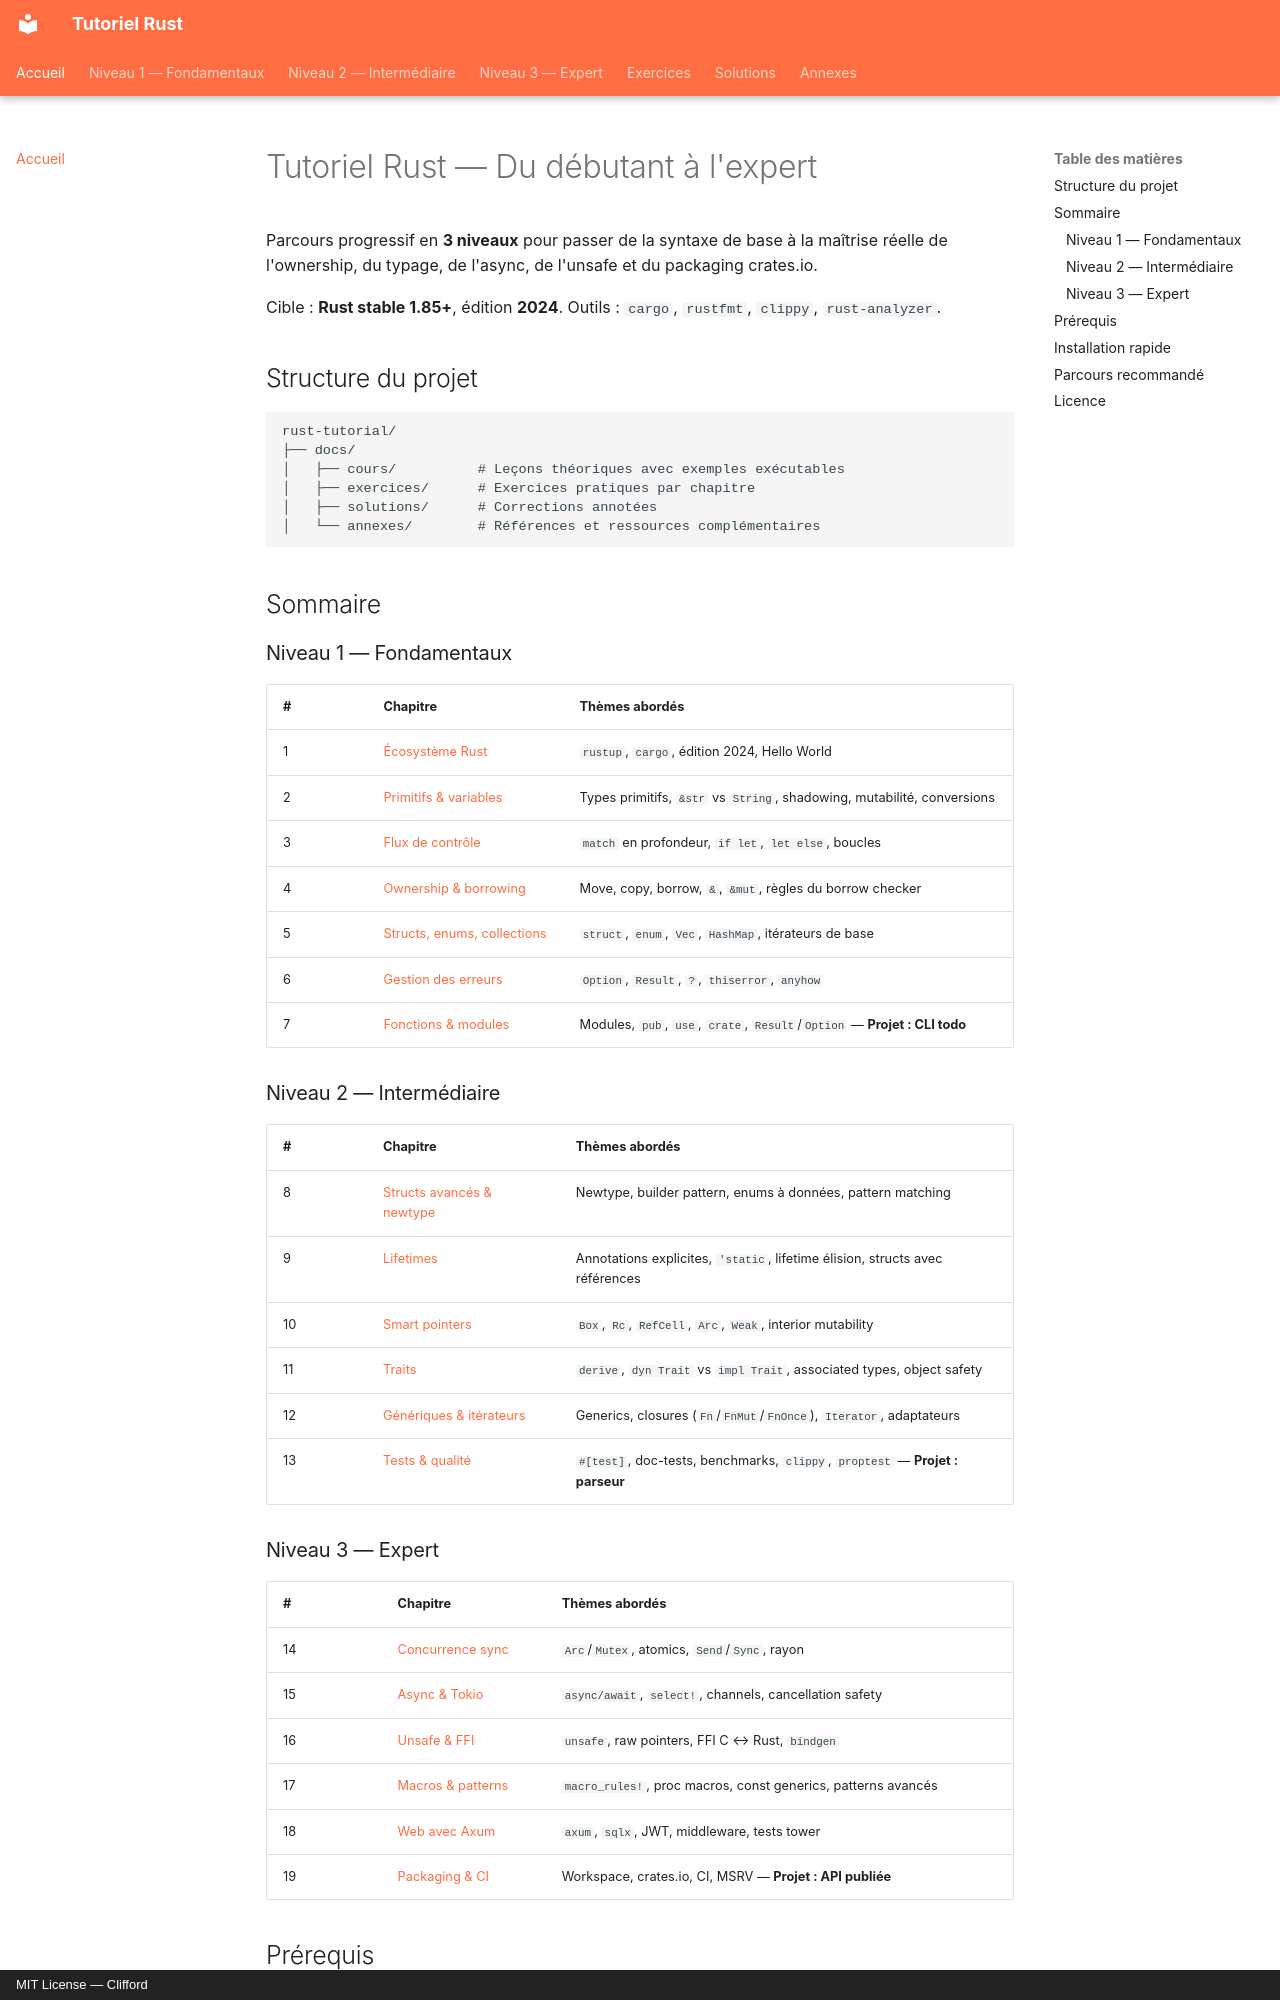

repository: claserre9/rust-tutorial · page: index.html · generator: mkdocs · copyright: MIT License — Clifford

# Tutoriel Rust — Du débutant à l'expert

Parcours progressif en **3 niveaux** pour passer de la syntaxe de base à la maîtrise réelle de l'ownership, du typage, de l'async, de l'unsafe et du packaging crates.io.

Cible : **Rust stable 1.85+**, édition **2024**. Outils : `cargo`, `rustfmt`, `clippy`, `rust-analyzer`.

## Structure du projet

```
rust-tutorial/
├── docs/
│   ├── cours/          # Leçons théoriques avec exemples exécutables
│   ├── exercices/      # Exercices pratiques par chapitre
│   ├── solutions/      # Corrections annotées
│   └── annexes/        # Références et ressources complémentaires
```

## Sommaire

### Niveau 1 — Fondamentaux

| # | Chapitre | Thèmes abordés |
|---|----------|----------------|
| 1 | [Écosystème Rust](cours/01_ecosysteme/README.md) | `rustup`, `cargo`, édition 2024, Hello World |
| 2 | [Primitifs & variables](cours/02_fondations/README.md) | Types primitifs, `&str` vs `String`, shadowing, mutabilité, conversions |
| 3 | [Flux de contrôle](cours/03_flux_controle/README.md) | `match` en profondeur, `if let`, `let else`, boucles |
| 4 | [Ownership & borrowing](cours/04_ownership/README.md) | Move, copy, borrow, `&`, `&mut`, règles du borrow checker |
| 5 | [Structs, enums, collections](cours/05_structures_donnees/README.md) | `struct`, `enum`, `Vec`, `HashMap`, itérateurs de base |
| 6 | [Gestion des erreurs](cours/06_gestion_erreurs/README.md) | `Option`, `Result`, `?`, `thiserror`, `anyhow` |
| 7 | [Fonctions & modules](cours/07_fonctions_modules/README.md) | Modules, `pub`, `use`, `crate`, `Result`/`Option` — **Projet : CLI todo** |

### Niveau 2 — Intermédiaire

| # | Chapitre | Thèmes abordés |
|---|----------|----------------|
| 8 | [Structs avancés & newtype](cours/08_structs_enums/README.md) | Newtype, builder pattern, enums à données, pattern matching |
| 9 | [Lifetimes](cours/09_lifetimes/README.md) | Annotations explicites, `'static`, lifetime élision, structs avec références |
| 10 | [Smart pointers](cours/10_smart_pointers/README.md) | `Box`, `Rc`, `RefCell`, `Arc`, `Weak`, interior mutability |
| 11 | [Traits](cours/11_traits/README.md) | `derive`, `dyn Trait` vs `impl Trait`, associated types, object safety |
| 12 | [Génériques & itérateurs](cours/12_generics_iterators/README.md) | Generics, closures (`Fn`/`FnMut`/`FnOnce`), `Iterator`, adaptateurs |
| 13 | [Tests & qualité](cours/13_tests_qualite/README.md) | `#[test]`, doc-tests, benchmarks, `clippy`, `proptest` — **Projet : parseur** |
